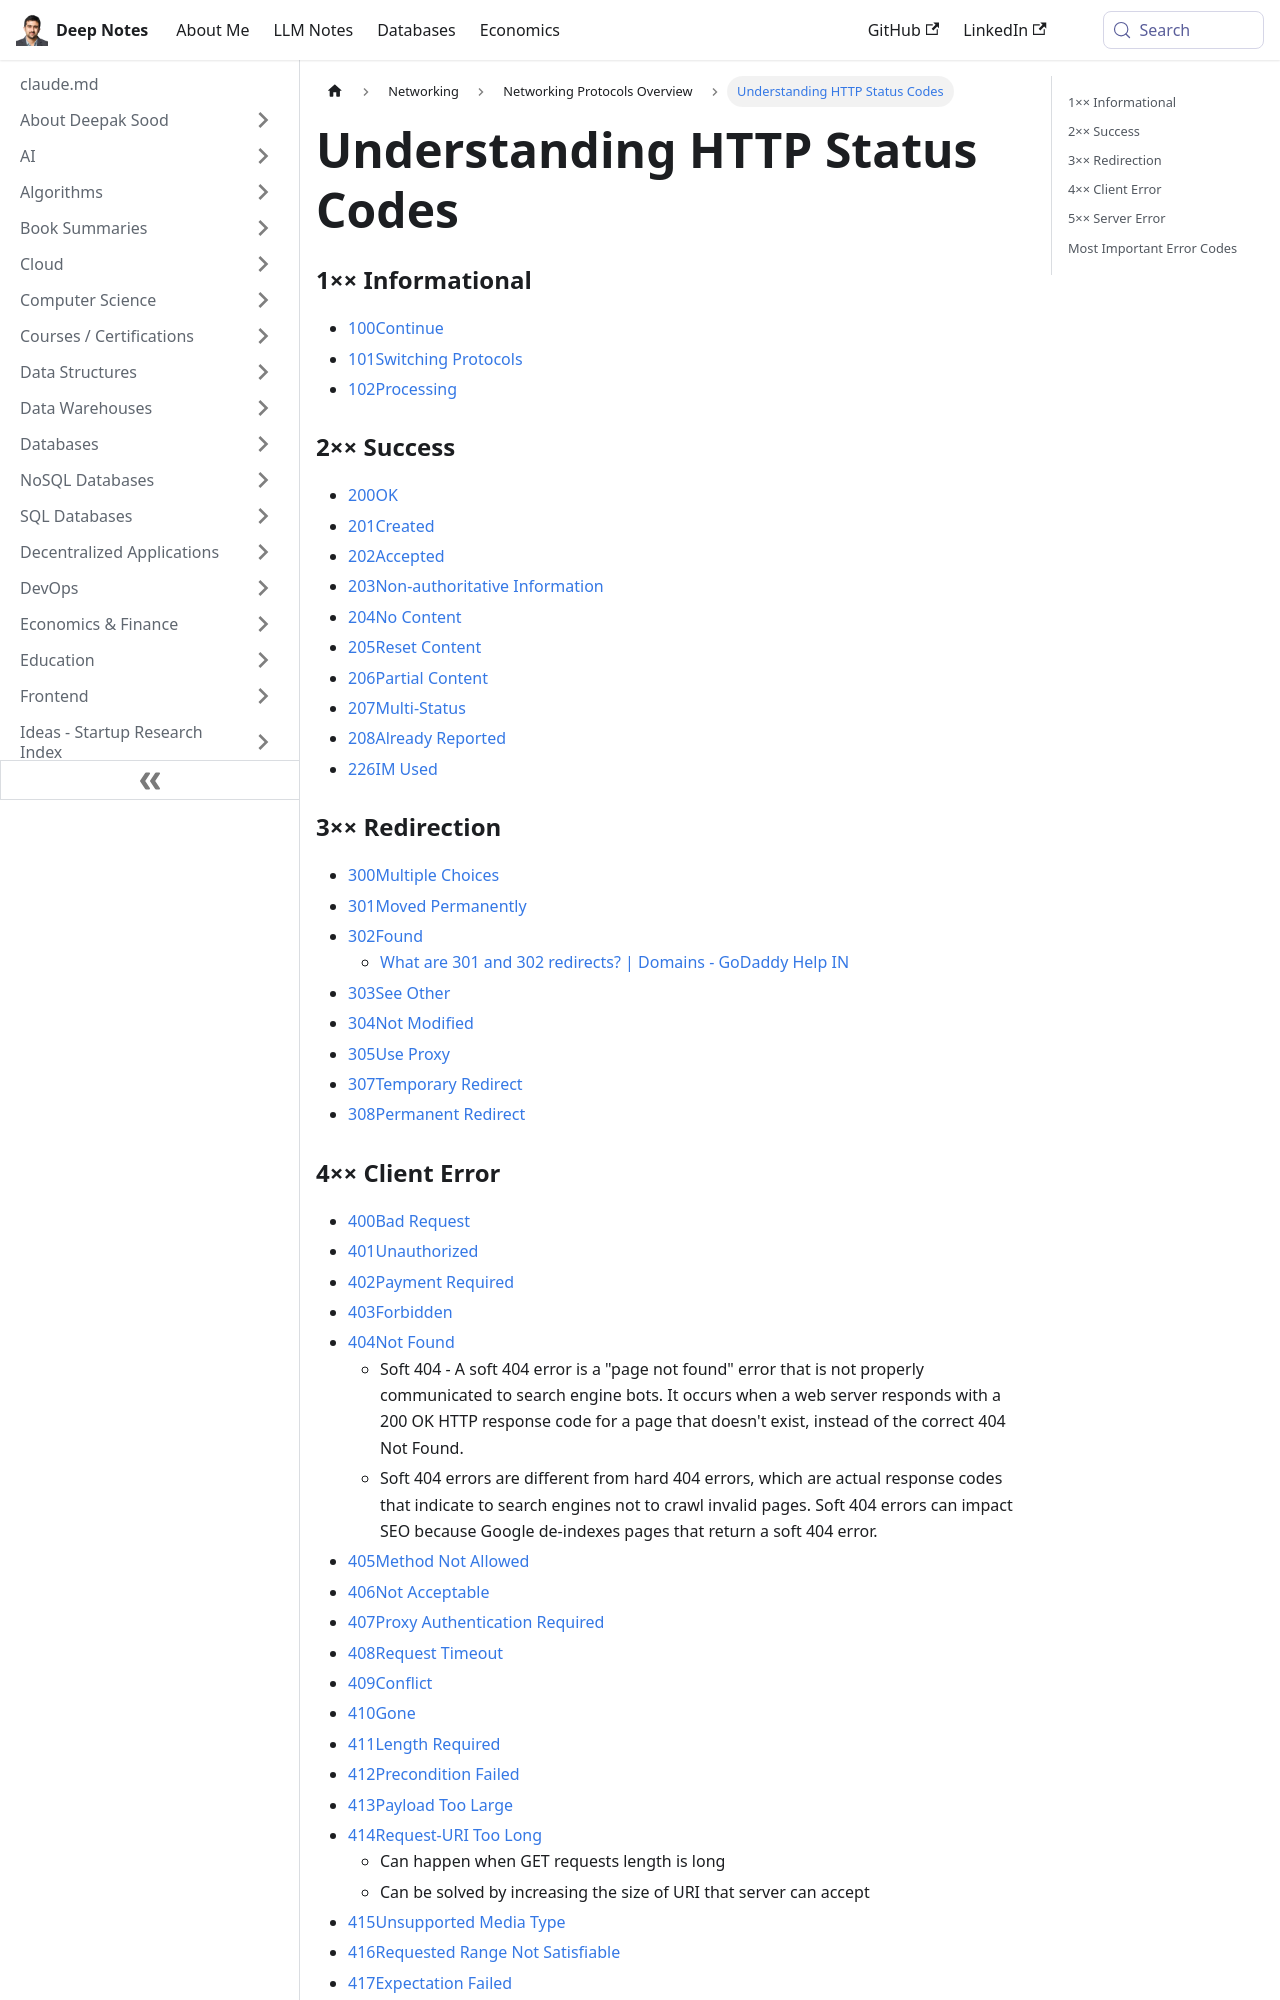

repository: deepaksood619/deepaksood619.github.io · page: networking/protocols/http-status-code/index.html · generator: docusaurus

---
slug: /networking/protocols/http-status-code
title: Understanding HTTP Status Codes
description: Explore the various HTTP status codes, including informational, success, and redirection responses, to enhance your web development skills.
created: 2023-03-05
updated: 2025-01-16
---
### 1×× Informational

- [100Continue](https://httpstatuses.com/100)
- [101Switching Protocols](https://httpstatuses.com/101)
- [102Processing](https://httpstatuses.com/102)

### 2×× Success

- [200OK](https://httpstatuses.com/200)
- [201Created](https://httpstatuses.com/201)
- [202Accepted](https://httpstatuses.com/202)
- [203Non-authoritative Information](https://httpstatuses.com/203)
- [204No Content](https://httpstatuses.com/204)
- [205Reset Content](https://httpstatuses.com/205)
- [206Partial Content](https://httpstatuses.com/206)
- [207Multi-Status](https://httpstatuses.com/207)
- [208Already Reported](https://httpstatuses.com/208)
- [226IM Used](https://httpstatuses.com/226)

### 3×× Redirection

- [300Multiple Choices](https://httpstatuses.com/300)
- [301Moved Permanently](https://httpstatuses.com/301)
- [302Found](https://httpstatuses.com/302)
    - [What are 301 and 302 redirects? | Domains - GoDaddy Help IN](https://in.godaddy.com/help/what-are-301-and-302-redirects-2376)
- [303See Other](https://httpstatuses.com/303)
- [304Not Modified](https://httpstatuses.com/304)
- [305Use Proxy](https://httpstatuses.com/305)
- [307Temporary Redirect](https://httpstatuses.com/307)
- [308Permanent Redirect](https://httpstatuses.com/308)
